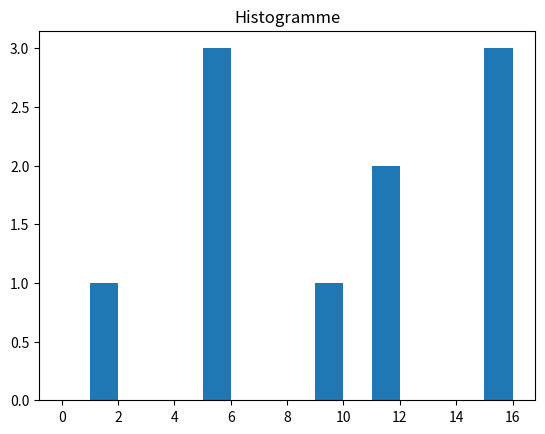

Write the Python code that produced this figure.
import matplotlib.pyplot as plt

def histo (F:list) -> list :
    compte = [0]*(max(F)+1)
    for i in range (len(F)) :
        compte[F[i]] += 1
    return compte

myList = [1,5,5,5,9,11,11,15,15,15]



'''def histo (F:list) -> list :
    compte = [0,0,0,0,0,0,0,0,0,0]
    for i in range(len(F)) :
        compte[F[i]] += 1
    return compte

liste = [0,1,2,3,4,5,6,7,8,9,0,1,2,3,4,5,6]
print(histo(liste))'''

def est_injective(F:list) -> bool:
   H=histo(F)  
   for i in H :
       if i>1 :
           return False
   return True


def est_surjective(F:list) -> bool:
   H=histo(F)  
   for i in H :
       if i<1 :
           return False
   return True
print(est_surjective(myList))

def est_bijective(F:list) -> bool:
    return est_injective(F) and est_surjective(F)

def affichage_histo(F:list):
    plt.hist(F, bins=range(max(F)+2))
    plt.title("Histogramme")
    plt.show()

affichage_histo(myList)